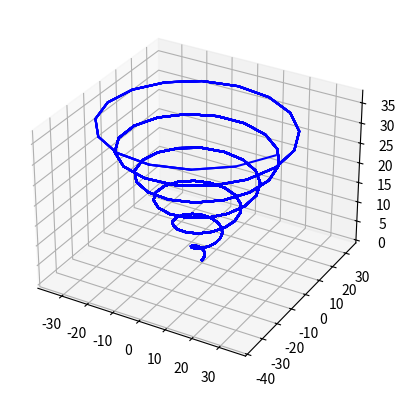

The script that saved this image:
import numpy as np
import matplotlib.pyplot as plt
from matplotlib import animation

t = np.linspace(0, 12*np.pi, 100)
x = t*np.cos(t)
y = t*np.sin(t)
z = t

fig = plt.figure()
ax = fig.add_subplot(projection='3d')

ims = []
for i in range(len(t)):
    ims.append(ax.plot(x[:i], y[:i], z[:i], color='b'))

ani = animation.ArtistAnimation(fig, ims, interval=1)
plt.show()

